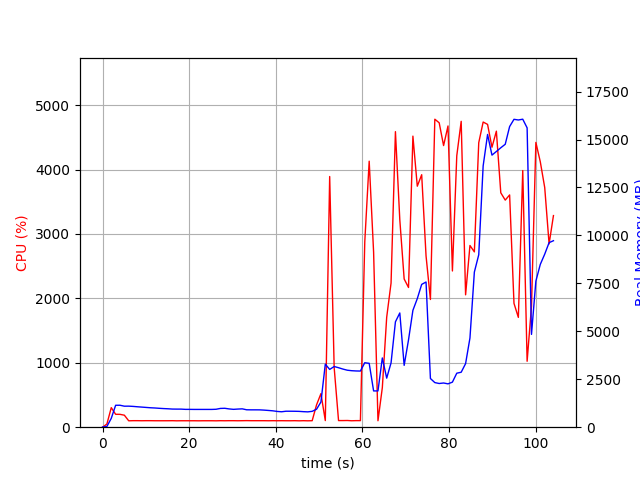

Source data for this figure (header and first rows):
elapsed_time, nproc, cpu, mem_real, mem_virtual
3.814697265625e-05, 1, 0.0, 8.68, 2931
1.007, 1, 49.7, 38.33, 609
2.015, 1, 303.6, 461.5, 4415
3.023, 1, 200.4, 1143, 5177
4.029, 1, 199.6, 1145, 5177
5.038, 1, 186.4, 1095, 5177
6.045, 1, 99.3, 1097, 5177
7.053, 1, 101.3, 1084, 5177
8.059, 1, 101.3, 1065, 5177
9.066, 1, 100.3, 1048, 5177
10.07, 1, 101.2, 1031, 5177
11.08, 1, 101.2, 1013, 5177
12.09, 1, 100.2, 1002, 5177
13.1, 1, 100.1, 984.9, 5177
14.11, 1, 100.1, 971.2, 5177
15.12, 1, 100.2, 960.4, 5177
16.13, 1, 101.1, 945.5, 5177
17.13, 1, 99.1, 943.1, 5177
18.14, 1, 100.2, 943.1, 5177
19.15, 1, 100.0, 929.8, 5177
20.16, 1, 100.1, 929.8, 5177
21.17, 1, 100.1, 927.1, 5177
22.18, 1, 99.2, 927.1, 5177
23.19, 1, 100.1, 927.1, 5177
24.2, 1, 100.1, 927.1, 5177
25.2, 1, 100.2, 927.1, 5177
26.21, 1, 99.1, 935, 5177
27.22, 1, 101.0, 978.9, 5225
28.23, 1, 100.0, 985.9, 5225
29.24, 1, 101.1, 952.8, 5225
30.25, 1, 101.1, 930.9, 5225
31.26, 1, 100.0, 946.1, 5225
32.27, 1, 101.0, 956.9, 5225
33.28, 1, 102.1, 908, 5225
34.29, 1, 101.0, 905, 5225
35.3, 1, 101.0, 905.2, 5225
36.31, 1, 101.0, 903.5, 5225
37.32, 1, 101.0, 890.3, 5225
38.33, 1, 100.0, 873.1, 5225
39.34, 1, 101.1, 854, 5225
40.35, 1, 100.1, 821.6, 5225
41.36, 1, 101.0, 804.8, 5225
42.36, 1, 100.2, 832.7, 5225
43.37, 1, 100.0, 832.7, 5225
44.38, 1, 101.1, 830.8, 5225
45.39, 1, 99.1, 825.2, 5225
46.4, 1, 101.1, 809.8, 5225
47.41, 1, 99.2, 799.8, 5225
48.42, 1, 101.0, 827.2, 5225
49.43, 1, 346.8, 937.2, 5328
50.44, 1, 521.1, 1313, 7504
51.45, 1, 102.9, 3287, 12066
52.46, 1, 3892, 3013, 12066
53.5, 1, 925.5, 3164, 12253
54.51, 1, 102.9, 3102, 12253
55.52, 1, 102.9, 3031, 12253
56.53, 1, 104.0, 2972, 12253
57.54, 1, 100.0, 2946, 12253
58.55, 1, 102.0, 2932, 12253
59.56, 1, 102.0, 2928, 12253
... 44 more rows
